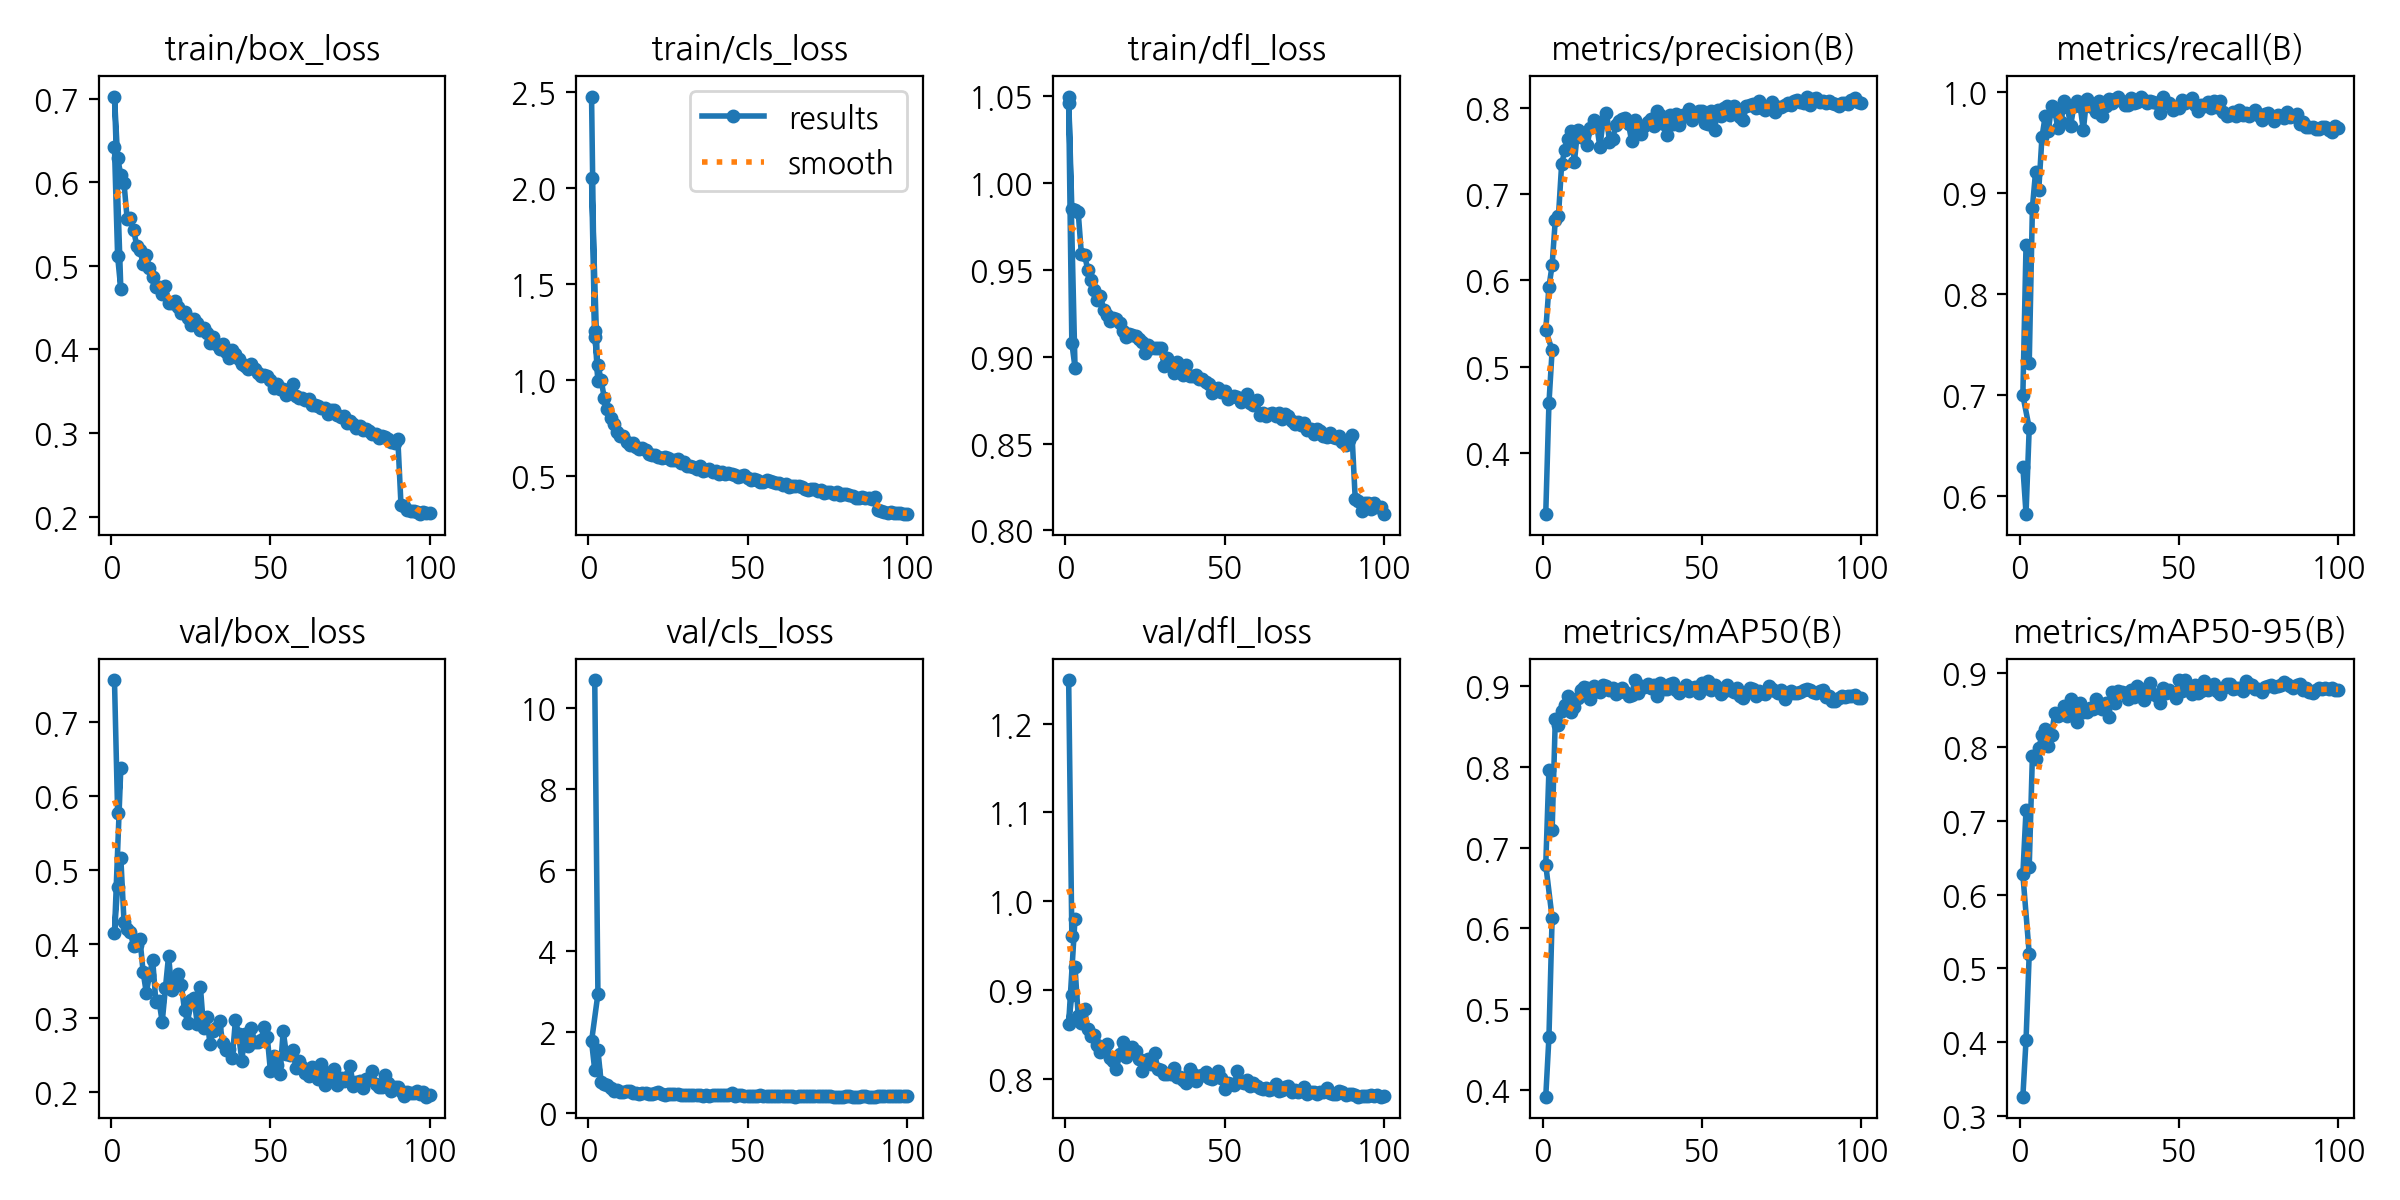

The table this chart was drawn from, first rows:
epoch, time, train/box_loss, train/cls_loss, train/dfl_loss, metrics/precision(B), metrics/recall(B), metrics/mAP50(B), metrics/mAP50-95(B), val/box_loss, val/cls_loss, val/dfl_loss, lr/pg0, lr/pg1, lr/pg2
1, 69.09, 0.6423, 2.477, 1.046, 0.3295, 0.6292, 0.3916, 0.3262, 0.7569, inf, 1.249, 0.06745, 0.0003288, 0.0003288
2, 133, 0.5113, 1.257, 0.9077, 0.4574, 0.5827, 0.4654, 0.403, 0.5769, 10.71, 0.9615, 0.03443, 0.0006461, 0.0006461
3, 195.4, 0.4721, 0.9927, 0.8936, 0.5191, 0.6677, 0.6133, 0.52, 0.6379, 2.94, 0.9806, 0.001352, 0.0009014, 0.0009014
1, 70.38, 0.7026, 2.05, 1.05, 0.5423, 0.6997, 0.6789, 0.6278, 0.4146, 1.771, 0.8629, 0.06722, 0.0003311, 0.0003311
2, 139.6, 0.6291, 1.223, 0.9846, 0.5924, 0.8488, 0.7962, 0.7151, 0.4772, 1.056, 0.8946, 0.03422, 0.0006643, 0.0006643
3, 207, 0.6087, 1.08, 0.9843, 0.6178, 0.7315, 0.7215, 0.6378, 0.5158, 1.547, 0.926, 0.001222, 0.0009968, 0.0009968
4, 272.4, 0.599, 0.999, 0.983, 0.6704, 0.8857, 0.8598, 0.7887, 0.4296, 0.772, 0.8715, 0.0009978, 0.0009978, 0.0009978
5, 339.9, 0.5555, 0.9072, 0.9589, 0.6752, 0.9213, 0.8525, 0.7838, 0.4192, 0.7161, 0.8632, 0.0009961, 0.0009961, 0.0009961
6, 405.5, 0.5573, 0.8468, 0.9586, 0.7355, 0.9032, 0.87, 0.7988, 0.416, 0.6845, 0.8788, 0.0009939, 0.0009939, 0.0009939
7, 472.7, 0.5429, 0.8016, 0.9499, 0.751, 0.9554, 0.8765, 0.8161, 0.3966, 0.6118, 0.8562, 0.0009912, 0.0009912, 0.0009912
8, 539.9, 0.5243, 0.7685, 0.9438, 0.7645, 0.9758, 0.8876, 0.8246, 0.3977, 0.537, 0.849, 0.0009881, 0.0009881, 0.0009881
9, 607.4, 0.5188, 0.7295, 0.938, 0.7732, 0.9611, 0.8687, 0.801, 0.4069, 0.567, 0.8496, 0.0009844, 0.0009844, 0.0009844
10, 672.6, 0.5028, 0.7096, 0.9324, 0.7375, 0.9863, 0.874, 0.8165, 0.3617, 0.5135, 0.8384, 0.0009803, 0.0009803, 0.0009803
11, 737.8, 0.5127, 0.7096, 0.9351, 0.7745, 0.9817, 0.8854, 0.8461, 0.3339, 0.5068, 0.8311, 0.0009758, 0.0009758, 0.0009758
12, 805, 0.4975, 0.678, 0.9269, 0.7663, 0.9642, 0.8951, 0.8427, 0.3571, 0.5432, 0.8346, 0.0009707, 0.0009707, 0.0009707
13, 869.8, 0.4872, 0.6633, 0.9237, 0.7697, 0.9703, 0.8988, 0.845, 0.3784, 0.5376, 0.84, 0.0009652, 0.0009652, 0.0009652
14, 936.9, 0.475, 0.6695, 0.9203, 0.7573, 0.9912, 0.8978, 0.8561, 0.3218, 0.4945, 0.8246, 0.0009593, 0.0009593, 0.0009593
15, 1005, 0.4744, 0.6515, 0.9222, 0.7769, 0.9849, 0.8843, 0.8429, 0.3223, 0.4946, 0.8209, 0.0009529, 0.0009529, 0.0009529
16, 1070, 0.4658, 0.6407, 0.9216, 0.786, 0.9666, 0.9009, 0.865, 0.2943, 0.4778, 0.8119, 0.000946, 0.000946, 0.000946
17, 1137, 0.4759, 0.6462, 0.9194, 0.7809, 0.9857, 0.8942, 0.8468, 0.3397, 0.4952, 0.8288, 0.0009388, 0.0009388, 0.0009388
18, 1202, 0.4557, 0.6341, 0.915, 0.7545, 0.9913, 0.8935, 0.834, 0.3837, 0.4925, 0.8426, 0.0009311, 0.0009311, 0.0009311
19, 1268, 0.4554, 0.6153, 0.911, 0.7852, 0.9858, 0.9014, 0.8596, 0.3368, 0.4759, 0.8254, 0.0009229, 0.0009229, 0.0009229
20, 1333, 0.4585, 0.6109, 0.913, 0.7944, 0.9623, 0.9007, 0.8478, 0.3538, 0.4778, 0.8358, 0.0009144, 0.0009144, 0.0009144
21, 1397, 0.451, 0.6069, 0.9122, 0.7606, 0.9927, 0.8951, 0.8477, 0.3587, 0.4871, 0.8361, 0.0009055, 0.0009055, 0.0009055
22, 1462, 0.4435, 0.599, 0.9117, 0.7646, 0.9861, 0.8975, 0.8525, 0.3448, 0.5083, 0.8324, 0.0008961, 0.0008961, 0.0008961
23, 1528, 0.4452, 0.5936, 0.91, 0.7798, 0.9848, 0.891, 0.8516, 0.31, 0.4738, 0.8228, 0.0008864, 0.0008864, 0.0008864
24, 1592, 0.4382, 0.5976, 0.9083, 0.7849, 0.9807, 0.8928, 0.8649, 0.2935, 0.4537, 0.8099, 0.0008763, 0.0008763, 0.0008763
25, 1657, 0.4292, 0.5936, 0.9023, 0.7879, 0.9909, 0.8981, 0.8588, 0.3237, 0.4682, 0.8199, 0.0008658, 0.0008658, 0.0008658
26, 1722, 0.4366, 0.5846, 0.9069, 0.7881, 0.9762, 0.8932, 0.8512, 0.3261, 0.4549, 0.8226, 0.000855, 0.000855, 0.000855
27, 1787, 0.432, 0.5842, 0.9048, 0.7812, 0.9858, 0.8877, 0.8594, 0.2917, 0.4642, 0.8174, 0.0008439, 0.0008439, 0.0008439
28, 1852, 0.4232, 0.5884, 0.9049, 0.7612, 0.9935, 0.8893, 0.8412, 0.3413, 0.4754, 0.8296, 0.0008323, 0.0008323, 0.0008323
29, 1917, 0.4256, 0.5679, 0.9047, 0.7867, 0.9894, 0.9084, 0.875, 0.2858, 0.4521, 0.8116, 0.0008205, 0.0008205, 0.0008205
30, 1985, 0.42, 0.5714, 0.9051, 0.7802, 0.9936, 0.8918, 0.8593, 0.3011, 0.4488, 0.811, 0.0008084, 0.0008084, 0.0008084
31, 2050, 0.4072, 0.5507, 0.8946, 0.7694, 0.9954, 0.9002, 0.8765, 0.2648, 0.4346, 0.8064, 0.000796, 0.000796, 0.000796
32, 2117, 0.4148, 0.5524, 0.899, 0.7793, 0.9915, 0.8998, 0.8745, 0.2819, 0.4433, 0.806, 0.0007832, 0.0007832, 0.0007832
33, 2181, 0.4063, 0.5469, 0.8943, 0.7833, 0.9871, 0.9033, 0.8736, 0.2865, 0.4397, 0.8066, 0.0007702, 0.0007702, 0.0007702
34, 2246, 0.4003, 0.5346, 0.8903, 0.7877, 0.9875, 0.8974, 0.866, 0.2956, 0.4447, 0.8131, 0.000757, 0.000757, 0.000757
35, 2312, 0.4066, 0.5501, 0.8968, 0.779, 0.9939, 0.9013, 0.8777, 0.2658, 0.4394, 0.8031, 0.0007435, 0.0007435, 0.0007435
36, 2378, 0.3971, 0.5275, 0.8927, 0.7962, 0.9889, 0.8886, 0.8683, 0.2567, 0.4259, 0.8025, 0.0007297, 0.0007297, 0.0007297
37, 2443, 0.3898, 0.5318, 0.8893, 0.7918, 0.9898, 0.9047, 0.8826, 0.2582, 0.4334, 0.7998, 0.0007158, 0.0007158, 0.0007158
38, 2510, 0.3989, 0.5371, 0.8953, 0.7813, 0.9956, 0.8969, 0.8794, 0.2455, 0.4251, 0.7958, 0.0007016, 0.0007016, 0.0007016
39, 2577, 0.3946, 0.5209, 0.889, 0.7692, 0.9919, 0.8968, 0.8641, 0.2966, 0.4462, 0.8116, 0.0006872, 0.0006872, 0.0006872
40, 2643, 0.3882, 0.5275, 0.8886, 0.7916, 0.9895, 0.9029, 0.8788, 0.2776, 0.4336, 0.8058, 0.0006727, 0.0006727, 0.0006727
41, 2709, 0.383, 0.5118, 0.8893, 0.7809, 0.9909, 0.9042, 0.8865, 0.2418, 0.4334, 0.7986, 0.000658, 0.000658, 0.000658
42, 2778, 0.3803, 0.5226, 0.8873, 0.7934, 0.9904, 0.8954, 0.8717, 0.2785, 0.432, 0.8041, 0.0006431, 0.0006431, 0.0006431
43, 2844, 0.3763, 0.5101, 0.8871, 0.7802, 0.989, 0.8915, 0.869, 0.2617, 0.4346, 0.8051, 0.0006281, 0.0006281, 0.0006281
44, 2910, 0.3823, 0.5141, 0.8854, 0.7915, 0.9792, 0.8962, 0.8603, 0.2862, 0.4458, 0.8081, 0.000613, 0.000613, 0.000613
45, 2977, 0.3766, 0.5083, 0.8842, 0.7908, 0.9954, 0.9016, 0.8804, 0.2675, 0.4815, 0.8021, 0.0005978, 0.0005978, 0.0005978
46, 3043, 0.3723, 0.5033, 0.8793, 0.7984, 0.9889, 0.8948, 0.8741, 0.2667, 0.4217, 0.8004, 0.0005824, 0.0005824, 0.0005824
47, 3110, 0.3682, 0.4943, 0.8801, 0.7857, 0.9893, 0.8981, 0.8771, 0.2695, 0.4346, 0.8028, 0.000567, 0.000567, 0.000567
48, 3177, 0.369, 0.4971, 0.882, 0.7923, 0.9824, 0.8995, 0.873, 0.2872, 0.4306, 0.8094, 0.0005516, 0.0005516, 0.0005516
49, 3243, 0.3684, 0.5031, 0.8797, 0.7971, 0.9856, 0.8919, 0.867, 0.2739, 0.4286, 0.8016, 0.0005361, 0.0005361, 0.0005361
50, 3310, 0.3633, 0.4898, 0.88, 0.7967, 0.9845, 0.9037, 0.8917, 0.2273, 0.4242, 0.7898, 0.0005205, 0.0005205, 0.0005205
51, 3378, 0.3535, 0.477, 0.8756, 0.7827, 0.9926, 0.8975, 0.8766, 0.2488, 0.4194, 0.7957, 0.000505, 0.000505, 0.000505
52, 3444, 0.3591, 0.4853, 0.877, 0.7817, 0.9891, 0.9063, 0.8918, 0.2364, 0.4157, 0.7953, 0.0004895, 0.0004895, 0.0004895
53, 3513, 0.3524, 0.4782, 0.8771, 0.7971, 0.9909, 0.8954, 0.8826, 0.2241, 0.4097, 0.7935, 0.0004739, 0.0004739, 0.0004739
54, 3579, 0.3521, 0.4706, 0.8765, 0.775, 0.9937, 0.9013, 0.8718, 0.2821, 0.4306, 0.8095, 0.0004584, 0.0004584, 0.0004584
55, 3646, 0.3452, 0.4663, 0.8739, 0.7975, 0.9872, 0.8982, 0.8841, 0.2505, 0.4272, 0.7971, 0.000443, 0.000443, 0.000443
56, 3712, 0.3524, 0.479, 0.8754, 0.7908, 0.9811, 0.8902, 0.8741, 0.2497, 0.4287, 0.7961, 0.0004276, 0.0004276, 0.0004276
57, 3778, 0.359, 0.4723, 0.8782, 0.8002, 0.9872, 0.8937, 0.8768, 0.2564, 0.4094, 0.7994, 0.0004122, 0.0004122, 0.0004122
... 43 more rows
